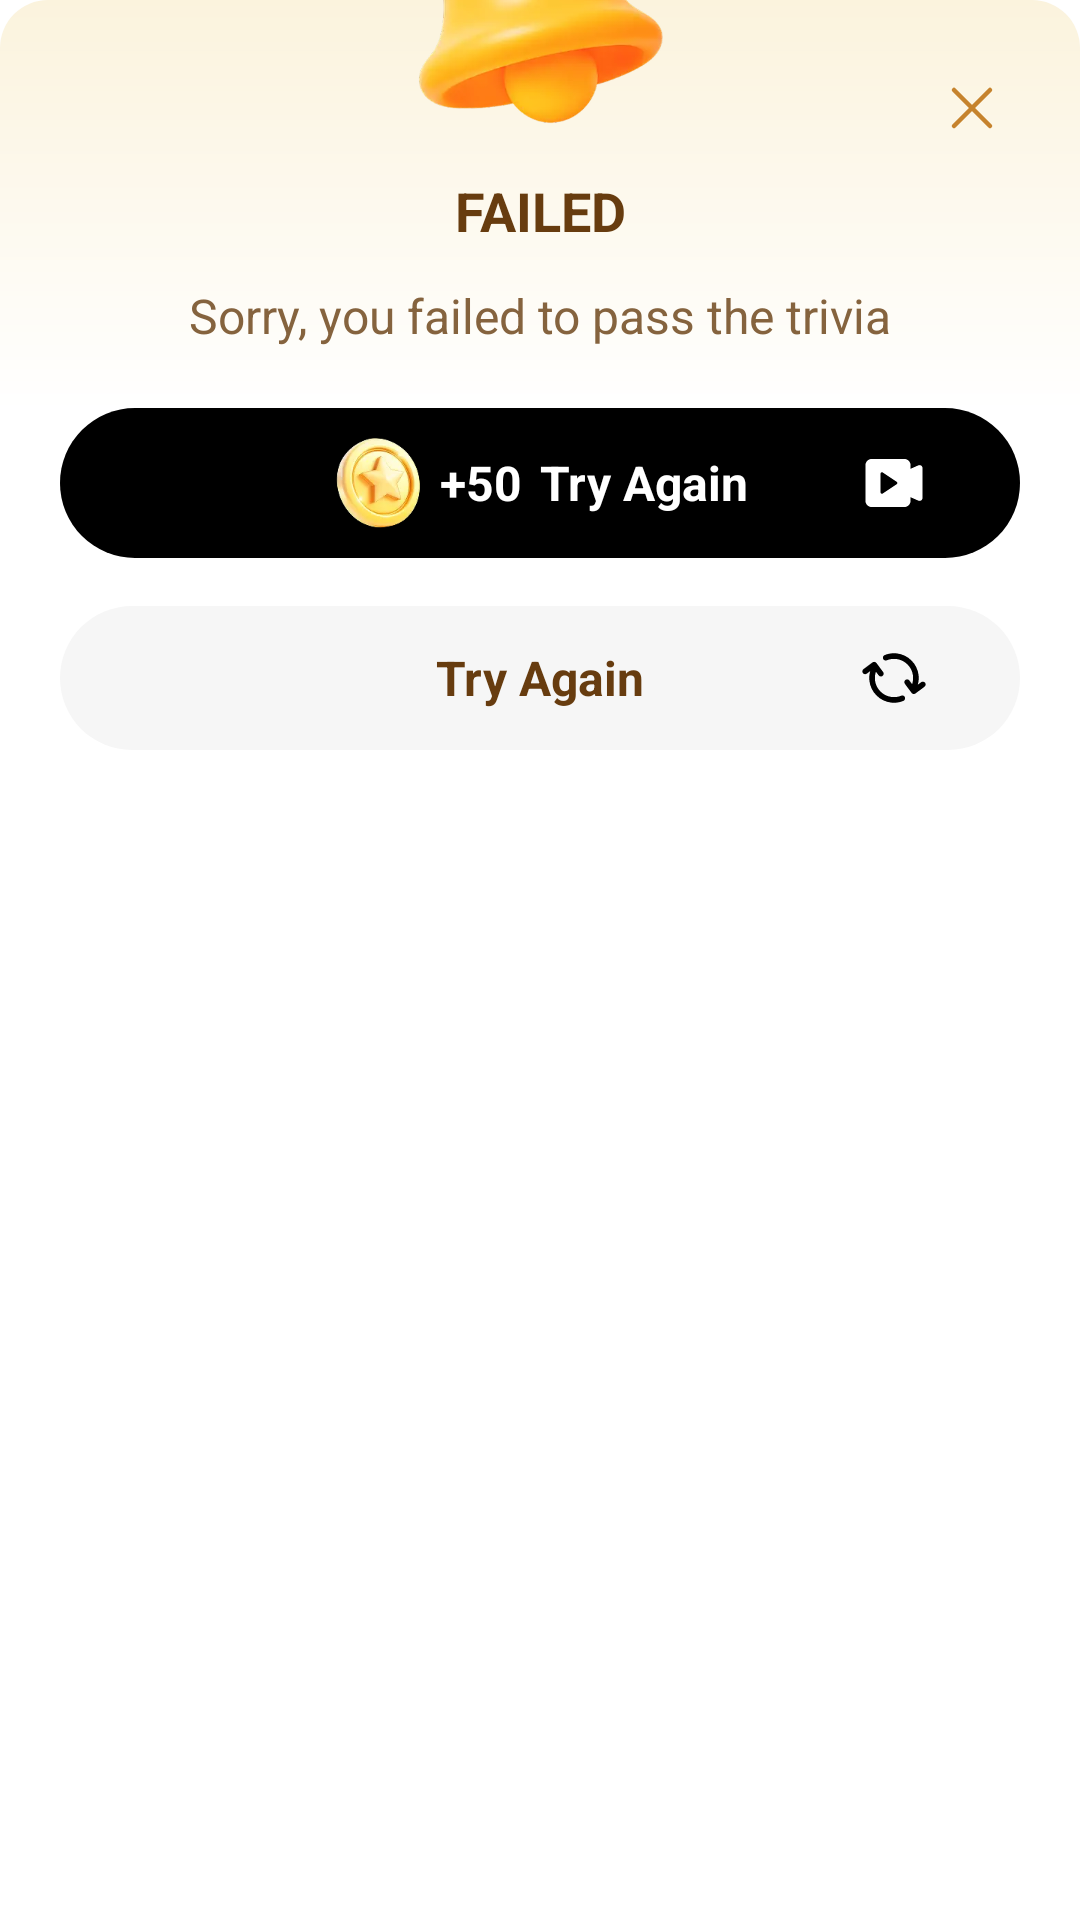

Write the Android layout XML for this screen, with the resource values it uses.
<!-- AndroidManifest.xml: application theme Theme.KJVBible -->
<!-- res/layout/dialog_answer_failed.xml -->
<?xml version="1.0" encoding="utf-8"?>
<androidx.constraintlayout.widget.ConstraintLayout xmlns:android="http://schemas.android.com/apk/res/android"
    xmlns:app="http://schemas.android.com/apk/res-auto"
    xmlns:tools="http://schemas.android.com/tools"
    android:layout_width="match_parent"
    android:layout_marginHorizontal="30dp"
    android:layout_height="wrap_content">

    <androidx.constraintlayout.widget.ConstraintLayout
        android:id="@+id/card_container"
        android:layout_width="match_parent"
        android:layout_height="wrap_content"
        android:background="@drawable/bg_answer_dialog"
        app:layout_constraintTop_toBottomOf="@id/image_top_icon"
        app:layout_constraintStart_toStartOf="parent"
        app:layout_constraintEnd_toEndOf="parent"
        android:layout_marginTop="-54dp">

        <ImageView
            android:id="@+id/button_cancel"
            android:layout_width="24dp"
            android:layout_height="24dp"
            android:layout_marginTop="24dp"
            android:layout_marginEnd="24dp"
            android:importantForAccessibility="no"
            android:src="@drawable/svg_cancel"
            app:layout_constraintTop_toTopOf="parent"
            app:layout_constraintEnd_toEndOf="parent" />

        <TextView
            android:id="@+id/text_failed_title"
            android:layout_width="0dp"
            android:layout_height="wrap_content"
            android:layout_marginTop="10dp"
            android:gravity="center"
            android:text="@string/answer_failed_title"
            android:textColor="#673C0F"
            android:textSize="18sp"
            android:textStyle="bold"
            android:layout_marginHorizontal="20dp"
            app:layout_constraintTop_toBottomOf="@id/button_cancel"
            app:layout_constraintStart_toStartOf="parent"
            app:layout_constraintEnd_toEndOf="parent" />

        <TextView
            android:id="@+id/text_failed_message"
            android:layout_width="0dp"
            android:layout_height="wrap_content"
            android:layout_marginTop="12dp"
            android:gravity="center"
            android:text="@string/answer_failed_message"
            android:textColor="#85633E"
            android:textSize="16sp"
            android:layout_marginHorizontal="20dp"
            app:layout_constraintTop_toBottomOf="@id/text_failed_title"
            app:layout_constraintStart_toStartOf="parent"
            app:layout_constraintEnd_toEndOf="parent" />

        <androidx.constraintlayout.widget.ConstraintLayout
            android:id="@+id/button_try_again_reward"
            android:layout_width="0dp"
            android:layout_height="wrap_content"
            android:layout_marginTop="20dp"
            android:background="@drawable/bg_answer_try_again"
            android:gravity="center"
            android:orientation="horizontal"
            android:layout_marginHorizontal="20dp"
            app:layout_constraintTop_toBottomOf="@id/text_failed_message"
            app:layout_constraintStart_toStartOf="parent"
            app:layout_constraintEnd_toEndOf="parent"
            app:layout_goneMarginTop="-55dp">

            <LinearLayout
                android:layout_width="wrap_content"
                android:layout_height="wrap_content"
                android:orientation="horizontal"
                app:layout_constraintTop_toTopOf="parent"
                app:layout_constraintBottom_toBottomOf="parent"
                app:layout_constraintStart_toStartOf="parent"
                app:layout_constraintEnd_toEndOf="parent"
                android:gravity="center">

                <ImageView
                    android:id="@+id/image_coin"
                    android:layout_width="30dp"
                    android:layout_height="30dp"
                    android:layout_marginEnd="6dp"
                    android:layout_marginVertical="10dp"
                    android:importantForAccessibility="no"
                    android:src="@mipmap/img_kjv_coin" />

                <TextView
                    android:id="@+id/text_bonus"
                    android:layout_width="wrap_content"
                    android:layout_height="wrap_content"
                    android:layout_marginEnd="6dp"
                    android:text="@string/add50"
                    android:textColor="#FFFFFF"
                    android:textSize="16sp"
                    android:textStyle="bold" />

                <TextView
                    android:id="@+id/text_try_again"
                    android:layout_width="wrap_content"
                    android:layout_height="wrap_content"
                    android:text="@string/answer_try_again"
                    android:textColor="#FFFFFF"
                    android:textSize="16sp"
                    android:textStyle="bold" />

            </LinearLayout>

            <ImageView
                android:id="@+id/image_reward_ad"
                android:layout_width="24dp"
                android:layout_height="24dp"
                android:layout_marginStart="14dp"
                android:importantForAccessibility="no"
                android:src="@drawable/svg_rewarded_ad"
                app:layout_constraintTop_toTopOf="parent"
                app:layout_constraintBottom_toBottomOf="parent"
                app:layout_constraintEnd_toEndOf="parent"
                android:layout_marginEnd="30dp"/>

        </androidx.constraintlayout.widget.ConstraintLayout>

        <androidx.constraintlayout.widget.ConstraintLayout
            android:id="@+id/button_try_again_normal"
            android:layout_width="0dp"
            android:layout_height="wrap_content"
            android:layout_marginTop="16dp"
            android:background="@drawable/bg_answer_try_again_normal"
            android:gravity="center"
            android:orientation="horizontal"
            android:layout_marginHorizontal="20dp"
            android:layout_marginBottom="24dp"
            app:layout_constraintTop_toBottomOf="@id/button_try_again_reward"
            app:layout_constraintBottom_toBottomOf="parent"
            app:layout_constraintStart_toStartOf="parent"
            app:layout_constraintEnd_toEndOf="parent">

            <LinearLayout
                android:layout_width="wrap_content"
                android:layout_height="wrap_content"
                android:orientation="horizontal"
                android:minHeight="48dp"
                app:layout_constraintTop_toTopOf="parent"
                app:layout_constraintBottom_toBottomOf="parent"
                app:layout_constraintStart_toStartOf="parent"
                app:layout_constraintEnd_toEndOf="parent"
                android:gravity="center">

                <TextView
                    android:layout_width="wrap_content"
                    android:layout_height="wrap_content"
                    android:text="@string/answer_try_again"
                    android:textColor="#673C0F"
                    android:textSize="16sp"
                    android:textStyle="bold" />

            </LinearLayout>

            <ImageView
                android:layout_width="24dp"
                android:layout_height="24dp"
                android:layout_marginStart="14dp"
                android:importantForAccessibility="no"
                android:src="@drawable/svg_answer_restart"
                app:layout_constraintTop_toTopOf="parent"
                app:layout_constraintBottom_toBottomOf="parent"
                app:layout_constraintEnd_toEndOf="parent"
                android:layout_marginEnd="30dp"/>

        </androidx.constraintlayout.widget.ConstraintLayout>

    </androidx.constraintlayout.widget.ConstraintLayout>

    <ImageView
        android:id="@+id/image_top_icon"
        android:layout_width="110dp"
        android:layout_height="110dp"
        android:importantForAccessibility="no"
        android:src="@mipmap/img_dialog_alarm"
        app:layout_constraintBottom_toTopOf="@id/card_container"
        app:layout_constraintStart_toStartOf="parent"
        app:layout_constraintEnd_toEndOf="parent" />

</androidx.constraintlayout.widget.ConstraintLayout>
<!-- resources referenced by this layout -->
<resources>
  <!-- drawable bg_answer_dialog (drawable) -->
  <?xml version="1.0" encoding="utf-8"?>
  <shape android:shape="rectangle" xmlns:android="http://schemas.android.com/apk/res/android">
  
      <corners android:radius="16dp"/>
      <gradient android:startColor="#fbf3dd" android:centerColor="#ffffff" android:endColor="#ffffff" android:angle="-90"/>
  
  </shape>
  <!-- drawable bg_answer_try_again (drawable) -->
  <?xml version="1.0" encoding="utf-8"?>
  <shape android:shape="rectangle" xmlns:android="http://schemas.android.com/apk/res/android">
  
      <solid android:color="#000000"/>
      <corners android:radius="100dp"/>
  
  </shape>
  <!-- drawable bg_answer_try_again_normal (drawable) -->
  <?xml version="1.0" encoding="utf-8"?>
  <shape android:shape="rectangle" xmlns:android="http://schemas.android.com/apk/res/android">
  
      <solid android:color="#F6F6F6"/>
      <corners android:radius="100dp"/>
  
  </shape>
  <!-- drawable svg_cancel (drawable) -->
  <vector xmlns:android="http://schemas.android.com/apk/res/android"
      android:width="24dp"
      android:height="24dp"
      android:viewportWidth="24"
      android:viewportHeight="24">
    <path
        android:pathData="M6,6L18,18"
        android:strokeLineJoin="round"
        android:strokeWidth="1.5"
        android:fillColor="#00000000"
        android:strokeColor="#C6832D"
        android:strokeLineCap="round"/>
    <path
        android:pathData="M6,18L18,6"
        android:strokeLineJoin="round"
        android:strokeWidth="1.5"
        android:fillColor="#00000000"
        android:strokeColor="#C6832D"
        android:strokeLineCap="round"/>
  </vector>
  <!-- drawable svg_rewarded_ad (drawable) -->
  <vector xmlns:android="http://schemas.android.com/apk/res/android"
      android:width="24dp"
      android:height="24dp"
      android:viewportWidth="24"
      android:viewportHeight="24">
    <path
        android:pathData="M17.5,7.278L20.094,6.125C20.246,6.057 20.413,6.029 20.579,6.042C20.745,6.055 20.905,6.109 21.045,6.2C21.185,6.291 21.3,6.415 21.379,6.561C21.459,6.708 21.5,6.872 21.5,7.039V16.961C21.5,17.128 21.459,17.292 21.379,17.438C21.3,17.584 21.185,17.709 21.045,17.799C20.905,17.89 20.745,17.945 20.579,17.958C20.413,17.971 20.246,17.942 20.094,17.875L17.5,16.722V18C17.5,18.53 17.289,19.039 16.914,19.414C16.539,19.789 16.031,20 15.5,20H4.5C3.97,20 3.461,19.789 3.086,19.414C2.711,19.039 2.5,18.53 2.5,18V6C2.5,5.469 2.711,4.96 3.086,4.585C3.461,4.21 3.97,4 4.5,4H15.5C16.031,4 16.539,4.211 16.914,4.586C17.289,4.961 17.5,5.469 17.5,6V7.278ZM7.5,8.934V15.066C7.5,15.156 7.525,15.245 7.571,15.322C7.618,15.4 7.685,15.463 7.764,15.506C7.844,15.548 7.934,15.568 8.024,15.564C8.114,15.56 8.202,15.531 8.277,15.481L12.876,12.416C12.944,12.37 13.001,12.308 13.04,12.236C13.078,12.163 13.099,12.082 13.099,12C13.099,11.917 13.078,11.836 13.04,11.764C13.001,11.691 12.944,11.629 12.876,11.583L8.277,8.518C8.202,8.468 8.114,8.44 8.024,8.435C7.934,8.431 7.844,8.451 7.764,8.494C7.685,8.536 7.618,8.6 7.571,8.677C7.525,8.755 7.5,8.843 7.5,8.934Z"
        android:fillColor="#ffffff"/>
  </vector>
  <string name="add50">+50</string>
  <string name="answer_failed_message">Sorry, you failed to pass
  the trivia</string>
  <string name="answer_failed_title">FAILED</string>
  <string name="answer_try_again">Try Again</string>
  <style name="Theme.KJVBible" parent="Theme.Bible" />
  <style name="Theme.Bible" parent="Theme.MaterialComponents.DayNight.DarkActionBar">
          
          <item name="colorPrimary">@color/purple_500</item>
          <item name="colorPrimaryVariant">@color/purple_700</item>
          <item name="colorOnPrimary">@color/white</item>
          
          <item name="colorSecondary">@color/teal_200</item>
          <item name="colorSecondaryVariant">@color/teal_700</item>
          <item name="colorOnSecondary">@color/black</item>
          
          <item name="android:statusBarColor">@android:color/transparent</item>
          
      </style>
  <!-- not gathered from this repository: default colours our renderer supplied (Android Studio template values) -->
  <color name="purple_500">#FF6200EE</color>
  <color name="purple_700">#FF3700B3</color>
  <color name="teal_200">#FF03DAC5</color>
  <color name="teal_700">#FF018786</color>
  <color name="black">#FF000000</color>
  <color name="white">#FFFFFFFF</color>
</resources>
